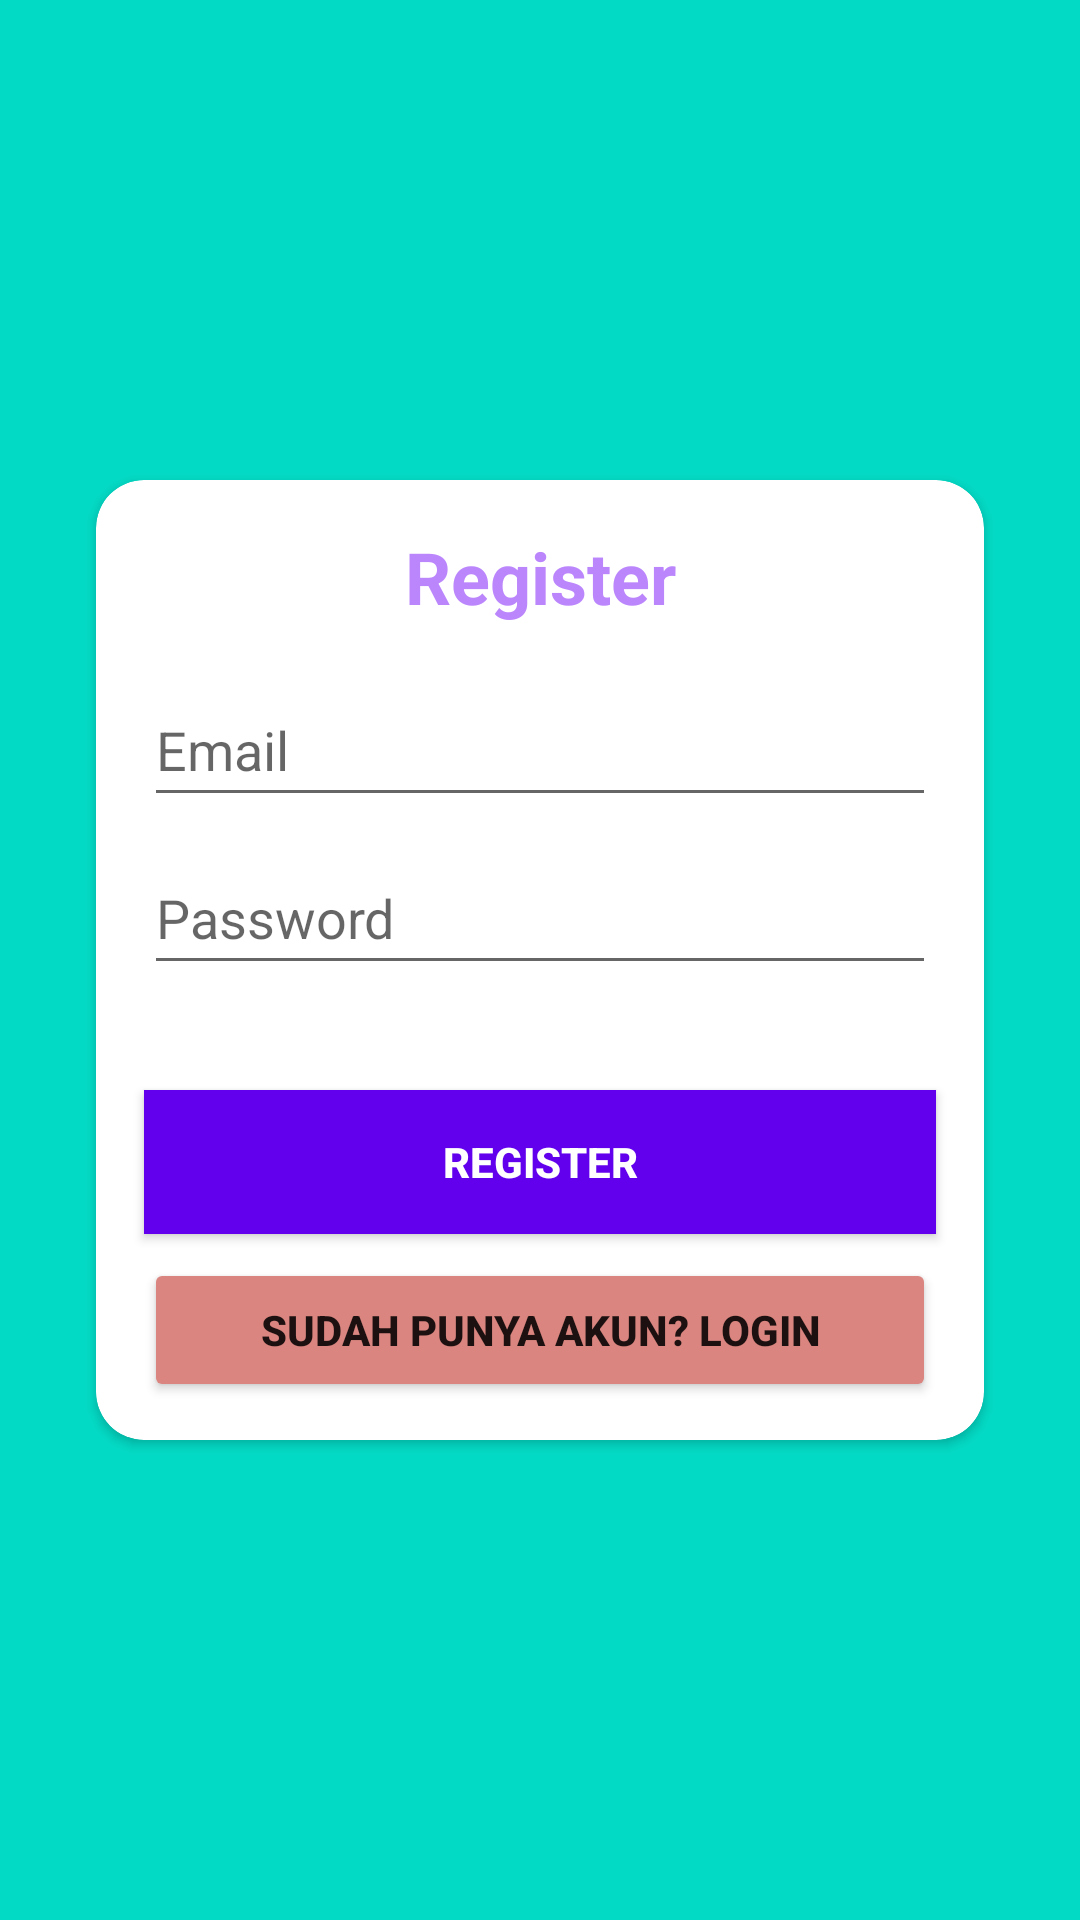

Android layout source for this screen:
<!-- AndroidManifest.xml: application theme Theme.Coba_loginR -->
<!-- res/layout/activity_register.xml -->
<?xml version="1.0" encoding="utf-8"?>
<androidx.constraintlayout.widget.ConstraintLayout xmlns:android="http://schemas.android.com/apk/res/android"
    xmlns:app="http://schemas.android.com/apk/res-auto"
    xmlns:tools="http://schemas.android.com/tools"
    android:layout_width="match_parent"
    android:layout_height="match_parent"
    tools:context=".LoginActivity"
    android:background="@color/teal_200">

    <androidx.cardview.widget.CardView
        android:id="@+id/cardView"
        android:layout_width="0dp"
        android:layout_height="320dp"
        android:layout_marginStart="32dp"
        android:layout_marginEnd="32dp"
        app:cardCornerRadius="16dp"
        app:layout_constraintBottom_toBottomOf="parent"
        app:layout_constraintEnd_toEndOf="parent"
        app:layout_constraintStart_toStartOf="parent"
        app:layout_constraintTop_toTopOf="parent">
        <androidx.constraintlayout.widget.ConstraintLayout
            android:layout_width="match_parent"
            android:layout_height="match_parent">

            <EditText
                android:id="@+id/RegisterEmail"
                android:layout_width="0dp"
                android:layout_height="wrap_content"
                android:layout_marginStart="16dp"
                android:layout_marginTop="16dp"
                android:layout_marginEnd="16dp"
                android:ems="10"
                android:hint="Email"
                android:inputType="textEmailAddress"
                android:minHeight="48dp"
                android:textColor="@color/teal_700"
                app:layout_constraintEnd_toEndOf="parent"
                app:layout_constraintHorizontal_bias="0.0"
                app:layout_constraintStart_toStartOf="parent"
                app:layout_constraintTop_toBottomOf="@+id/textView" />

            <TextView
                android:id="@+id/textView"
                android:layout_width="wrap_content"
                android:layout_height="wrap_content"
                android:layout_marginTop="16dp"
                android:text="Register"
                android:textColor="@color/purple_200"
                android:textSize="24sp"
                android:textStyle="bold"
                app:layout_constraintEnd_toEndOf="parent"
                app:layout_constraintStart_toStartOf="parent"
                app:layout_constraintTop_toTopOf="parent" />

            <EditText
                android:id="@+id/RegisterPassword"
                android:layout_width="0dp"
                android:layout_height="wrap_content"
                android:layout_marginTop="8dp"
                android:ems="10"
                android:hint="Password"
                android:inputType="textPassword"
                android:minHeight="48dp"
                app:layout_constraintEnd_toEndOf="@+id/RegisterEmail"
                app:layout_constraintStart_toStartOf="@+id/RegisterEmail"
                app:layout_constraintTop_toBottomOf="@+id/RegisterEmail" />

            <TextView
                android:id="@+id/btnForgotPassword"
                android:layout_width="wrap_content"
                android:layout_height="wrap_content"
                android:layout_marginTop="8dp"
                app:layout_constraintEnd_toEndOf="@+id/RegisterPassword"
                app:layout_constraintTop_toBottomOf="@+id/RegisterPassword" />

            <Button
                android:id="@+id/btnRegister"
                android:layout_width="0dp"
                android:layout_height="wrap_content"
                android:layout_marginTop="8dp"
                android:background="@color/purple_500"
                android:text="Register"
                android:textColor="#FFFFFF"
                android:textStyle="bold"
                app:layout_constraintEnd_toEndOf="@+id/RegisterPassword"
                app:layout_constraintStart_toStartOf="@+id/RegisterPassword"
                app:layout_constraintTop_toBottomOf="@+id/btnForgotPassword" />

            <Button
                android:id="@+id/pindahLogin"
                android:layout_width="0dp"
                android:layout_height="wrap_content"
                android:layout_marginTop="8dp"
                android:backgroundTint="@color/akun"
                android:text="Sudah Punya Akun? Login"
                android:textStyle="bold"
                app:layout_constraintEnd_toEndOf="@+id/btnRegister"
                app:layout_constraintStart_toStartOf="@+id/btnRegister"
                app:layout_constraintTop_toBottomOf="@+id/btnRegister" />
        </androidx.constraintlayout.widget.ConstraintLayout>
    </androidx.cardview.widget.CardView>

</androidx.constraintlayout.widget.ConstraintLayout>
<!-- resources referenced by this layout -->
<resources>
  <color name="akun">#DA857F</color>
  <color name="purple_200">#FFBB86FC</color>
  <color name="purple_500">#FF6200EE</color>
  <color name="teal_200">#FF03DAC5</color>
  <color name="teal_700">#FF018786</color>
  <style name="Theme.Coba_loginR" parent="Theme.MaterialComponents.DayNight.NoActionBar">
          
          <item name="colorPrimary">@color/purple_500</item>
          <item name="colorPrimaryVariant">@color/purple_700</item>
          <item name="colorOnPrimary">@color/white</item>
          
          <item name="colorSecondary">@color/teal_200</item>
          <item name="colorSecondaryVariant">@color/teal_700</item>
          <item name="colorOnSecondary">@color/black</item>
          
          <item name="android:statusBarColor">?attr/colorPrimaryVariant</item>
          
      </style>
  <color name="purple_700">#FF3700B3</color>
  <color name="white">#FFFFFFFF</color>
  <color name="black">#FF000000</color>
</resources>
